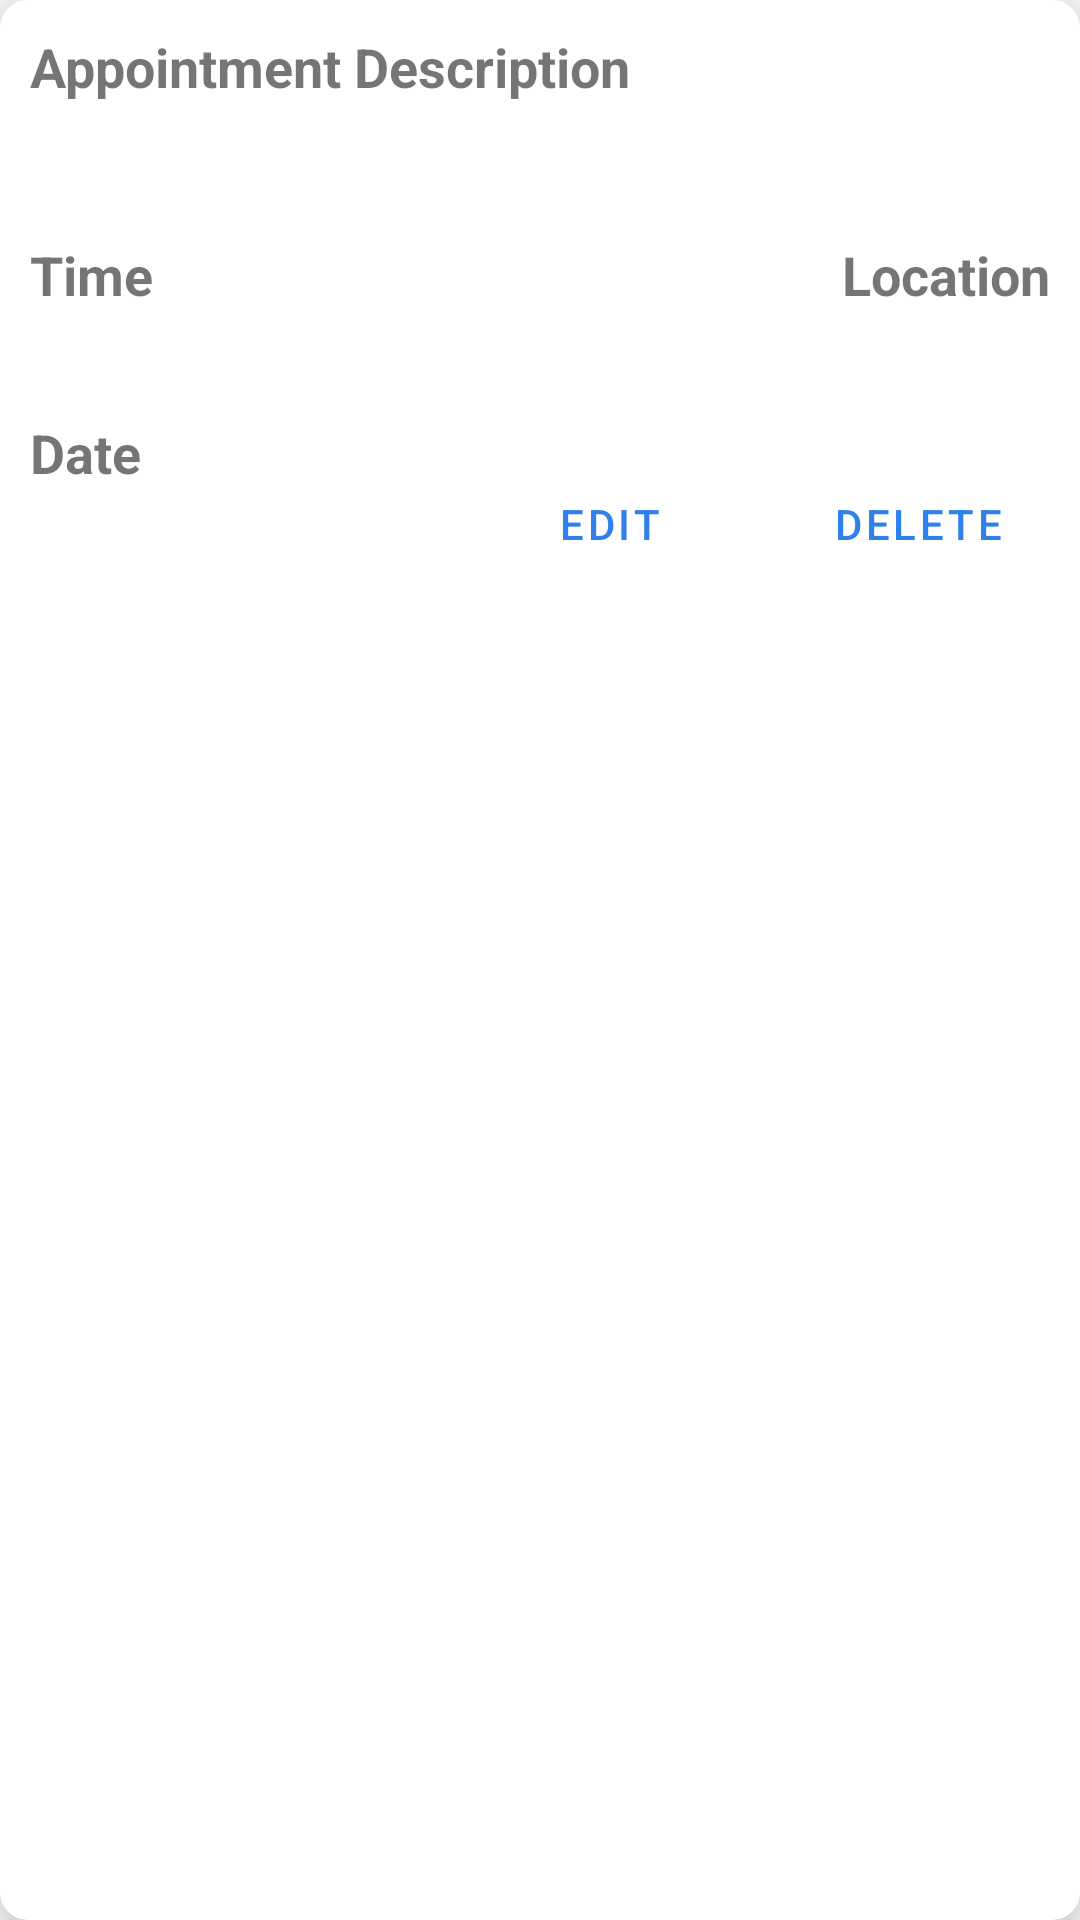

Here is an Android app screen rendered from its layout file. Give the layout XML and the strings, colors and styles it references.
<!-- AndroidManifest.xml: application theme Theme.HealthAlert -->
<!-- res/layout/appoinment_list_card_view.xml -->
<?xml version="1.0" encoding="utf-8"?>
<androidx.cardview.widget.CardView xmlns:android="http://schemas.android.com/apk/res/android"
    android:layout_width="match_parent"
    android:layout_height="wrap_content"
    xmlns:app="http://schemas.android.com/apk/res-auto"
    xmlns:tools="http://schemas.android.com/tools"
    android:id="@+id/appointment_card"
    android:clickable="true"
    android:focusable="true"
    android:checkable="true"
    app:cardCornerRadius="9dp"
    app:cardElevation="10dp"
    android:layout_margin="10sp"
    android:layout_marginBottom="10dp"
    app:cardForegroundColor="?selectableItemBackground">

    <RelativeLayout
        android:id="@+id/appointment_type_layout"
        android:layout_width="match_parent"
        android:layout_height="wrap_content"
        android:padding="10dp"
        android:background="@color/transparent"
        >

        <TextView
            android:id="@+id/appointment_type_txt"
            android:layout_width="wrap_content"
            android:layout_height="wrap_content"
            android:text="@string/appointment_type"
            android:textSize="18sp"
            android:textStyle="bold" />

        <TextView
            android:id="@+id/appointment_type_val"
            android:layout_width="match_parent"
            android:layout_height="wrap_content"
            android:layout_below="@id/appointment_type_txt"
            android:fontFamily="@font/poppins"
            android:textSize="19sp"
            tools:text="Dentist , Dr Adam Smith" />

        <TextView
            android:id="@+id/time_txt"
            android:layout_width="wrap_content"
            android:layout_height="wrap_content"
            android:layout_below="@id/appointment_type_txt"
            android:layout_marginTop="45sp"
            android:text="Time"
            android:textSize="18sp"
            android:textStyle="bold" />

        <TextView
            android:id="@+id/location_txt"
            android:layout_width="wrap_content"
            android:layout_height="wrap_content"
            android:layout_below="@id/appointment_type_txt"
            android:layout_alignParentEnd="true"
            android:layout_marginTop="45dp"
            android:text="Location"
            android:textSize="18sp"
            android:textStyle="bold" />

        <TextView
            android:id="@+id/time_val"
            android:layout_width="wrap_content"
            android:layout_height="wrap_content"
            android:layout_below="@id/time_txt"
            android:layout_marginBottom="10dp"
            android:fontFamily="@font/poppins"
            tools:text="10:00 pm"
            android:textSize="20sp" />

        <TextView
            android:id="@+id/loc_val"
            android:layout_width="wrap_content"
            android:layout_height="wrap_content"
            android:layout_below="@id/time_txt"
            android:layout_alignParentEnd="true"
            android:layout_marginBottom="10dp"
            android:fontFamily="@font/poppins"
            tools:text="New City Clinic"
            android:textSize="20sp" />

        <TextView
            android:id="@+id/date_txt"
            android:layout_width="wrap_content"
            android:layout_height="wrap_content"
            android:layout_below="@id/time_txt"
            android:layout_alignParentStart="true"
            android:layout_marginTop="35dp"
            android:text="@string/date"
            android:textSize="18sp"
            android:textStyle="bold" />

        <TextView
            android:id="@+id/date_val"
            android:layout_width="wrap_content"
            android:layout_height="wrap_content"
            android:layout_below="@id/date_txt"
            android:layout_marginBottom="15dp"
            android:fontFamily="@font/poppins"
            android:textSize="16sp"
            tools:text="21st Aug 2022" />

        <LinearLayout
            android:layout_width="wrap_content"
            android:layout_height="wrap_content"
            android:orientation="horizontal"
            android:layout_below="@id/loc_val"
            android:layout_alignParentEnd="true"
            android:layout_marginTop="10sp">

            <Button
                android:id="@+id/edit_btn"
                android:layout_width="wrap_content"
                android:layout_height="wrap_content"
                android:padding="5sp"
                android:text="@string/edit"
                app:strokeWidth="2dp"
                app:strokeColor="?android:attr/colorPrimary"
                style="@style/Widget.MaterialComponents.Button.OutlinedButton.Icon" />

            <Button
                android:id="@+id/delete_btn"
                android:layout_width="wrap_content"
                android:layout_height="wrap_content"
                android:layout_marginStart="15sp"
                android:padding="5sp"
                app:strokeWidth="2dp"
                app:strokeColor="?android:attr/colorPrimary"
                android:text="@string/delete"
                style="@style/Widget.MaterialComponents.Button.OutlinedButton.Icon" />

        </LinearLayout>


    </RelativeLayout>

</androidx.cardview.widget.CardView>
<!-- resources referenced by this layout -->
<resources>
  <color name="transparent">#00000000</color>
  <string name="appointment_type">Appointment Description</string>
  <string name="date">Date</string>
  <string name="delete">Delete</string>
  <string name="edit">Edit</string>
  <style name="Theme.HealthAlert" parent="Theme.MaterialComponents.DayNight.NoActionBar">
          
          <item name="colorPrimary">@color/blue</item>
          <item name="colorPrimaryVariant">@color/blue</item>
          <item name="colorOnPrimary">@color/white</item>
          <item name="colorError">@color/red</item>
          
          <item name="colorSecondary">@color/orange</item>
          <item name="colorSecondaryVariant">@color/orange</item>
          <item name="colorOnSecondary">@color/black</item>
          
          <item name="android:statusBarColor" tools:targetApi="l">?attr/colorPrimaryVariant</item>
          
          <item name="android:windowFullscreen">false</item>
          <item name="android:windowContentOverlay">@null</item>
          <item name="android:fitsSystemWindows">false</item>
      </style>
  <color name="blue">#FF2F80ED</color>
  <color name="white">#FFFFFFFF</color>
  <color name="red">#FFFF0000</color>
  <color name="orange">#FFF2994A</color>
  <color name="black">#FF000000</color>
</resources>
